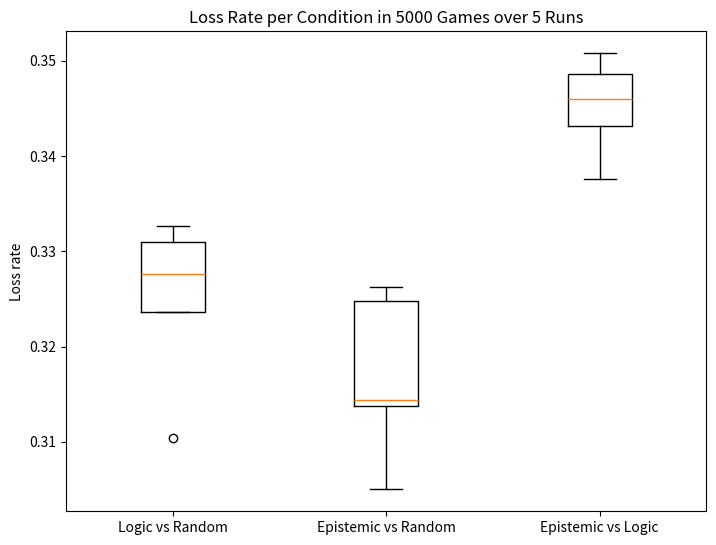

The script that saved this image: (Note: this script raises an exception after producing the figure.)
import matplotlib.pyplot as plt
import numpy as np

condition0 = [0.3104, 0.331, 0.3236, 0.3276, 0.3326]
condition1 = [0.3262, 0.305, 0.3138, 0.3248, 0.3144]
condition2 = [0.3486, 0.3376, 0.3432, 0.3508, 0.346]

data = [condition0, condition1, condition2]

fig = plt.figure(figsize=(8, 6))
ax = fig.add_axes([0.1, 0.1, 0.8, 0.8])
ax.boxplot(data)

ax.set_title('Loss Rate per Condition in 5000 Games over 5 Runs')
ax.set_ylabel('Loss rate')
ax.set_xticklabels(['Logic vs Random', 'Epistemic vs Random', 'Epistemic vs Logic'])

print(f"Condition 0: mean {np.mean(condition0)}, sd {np.std(condition0)}")
print(f"Condition 1: mean {np.mean(condition1)}, sd {np.std(condition1)}")
print(f"Condition 2: mean {np.mean(condition2)}, sd {np.std(condition2)}")

plt.savefig('../../docs/assets/img/boxplot.png')
plt.show()